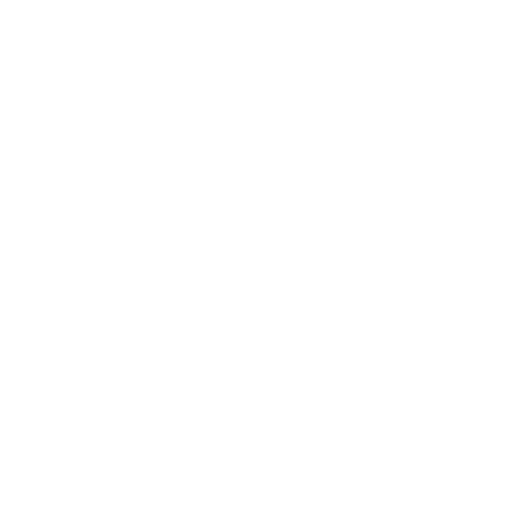
t = 0.00 s
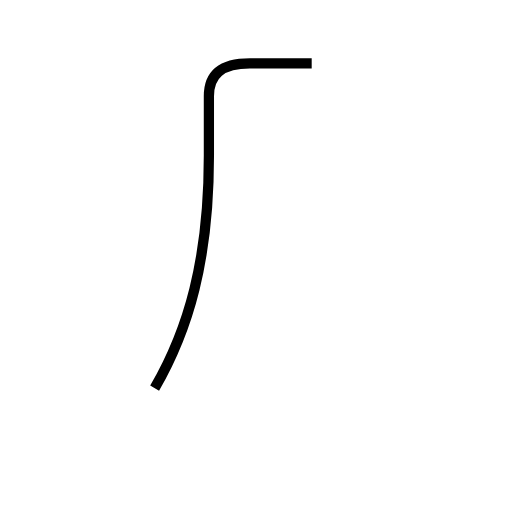
t = 1.24 s
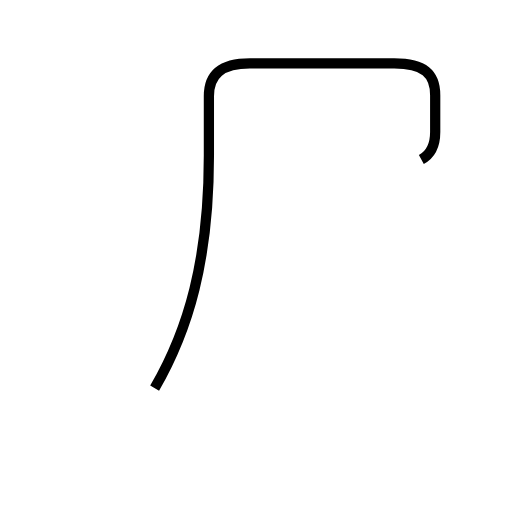
t = 1.86 s
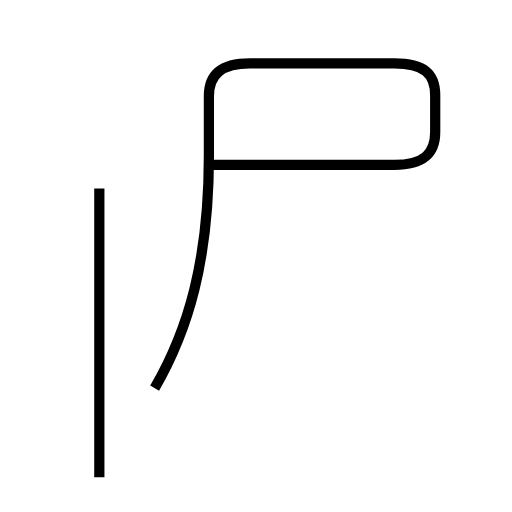
t = 3.32 s
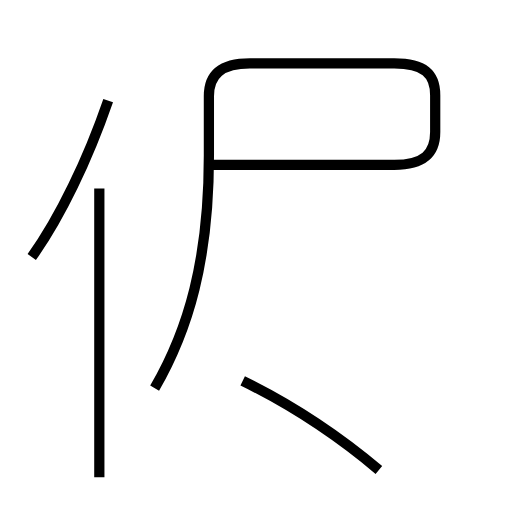
t = 4.31 s
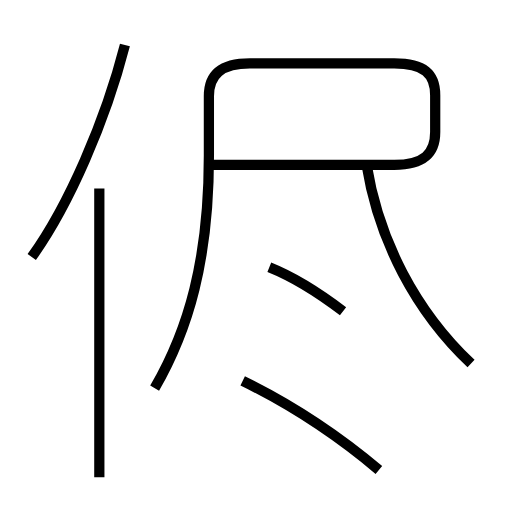
t = 5.41 s

The animated SVG that drew these frames (rendered in a browser with its animation timeline set to each time). Animation: 6 SMIL elements (animate=6); one cycle of 5.41 s.

<?xml version='1.0' encoding='utf-8'?>
<svg viewBox="0.0 -6.0 50.0 50.0" version="1.1" xmlns="http://www.w3.org/2000/svg"><rect x="-1000" y="-1000" width="2000" height="2000" stroke="white" fill="white" /><g style="fill:none;stroke:#000000;stroke-width:1"><path d="M 15.1 -6.1 C 18.4 -11.8 20.4 -18.6 20.4 -28.8 L 20.4 -34.6 C 20.4 -36.7 21.6 -37.8 24.4 -37.8 L 38.5 -37.8 C 41.4 -37.8 42.5 -36.8 42.5 -34.7 L 42.5 -31.1 C 42.5 -29.0 41.4 -27.9 38.5 -27.9 L 20.6 -27.9 " transform="translate(0.0 38.0)" stroke-dasharray="82.6135683027895" stroke-dashoffset="82.6135683027895"><animate attributeName="stroke-dashoffset" from="82.6135683027895" to="0" dur="2.478407049083685s" begin="0s" fill="freeze" /></path><path d="M 9.7 2.6 L 9.7 -25.6 " transform="translate(0.0 38.0)" stroke-dasharray="28.200000000000003" stroke-dashoffset="28.200000000000003"><animate attributeName="stroke-dashoffset" from="28.200000000000003" to="0" dur="0.8460000000000001s" begin="2.478407049083685s" fill="freeze" /></path><path d="M 37.0 1.9 C 32.6 -1.8 27.8 -4.8 23.7 -6.8 " transform="translate(0.0 38.0)" stroke-dasharray="15.930737979633886" stroke-dashoffset="15.930737979633886"><animate attributeName="stroke-dashoffset" from="15.930737979633886" to="0" dur="0.47792213938901656s" begin="3.324407049083685s" fill="freeze" /></path><path d="M 3.1 -18.9 C 6.7 -23.9 10.3 -32.2 12.2 -39.6 " transform="translate(0.0 38.0)" stroke-dasharray="22.722432311061223" stroke-dashoffset="22.722432311061223"><animate attributeName="stroke-dashoffset" from="22.722432311061223" to="0" dur="0.6816729693318366s" begin="3.8023291884727017s" fill="freeze" /></path><path d="M 33.5 -13.6 C 31.4 -15.2 28.8 -16.9 26.3 -17.9 " transform="translate(0.0 38.0)" stroke-dasharray="8.410373162939486" stroke-dashoffset="8.410373162939486"><animate attributeName="stroke-dashoffset" from="8.410373162939486" to="0" dur="0.25231119488818454s" begin="4.484002157804539s" fill="freeze" /></path><path d="M 46.0 -8.5 C 40.6 -13.6 37.0 -20.5 35.8 -27.9" transform="translate(0.0 38.0)" stroke-dasharray="22.309071825978346" stroke-dashoffset="22.309071825978346"><animate attributeName="stroke-dashoffset" from="22.309071825978346" to="0" dur="0.6692721547793503s" begin="4.736313352692723s" fill="freeze" /></path></g></svg>
